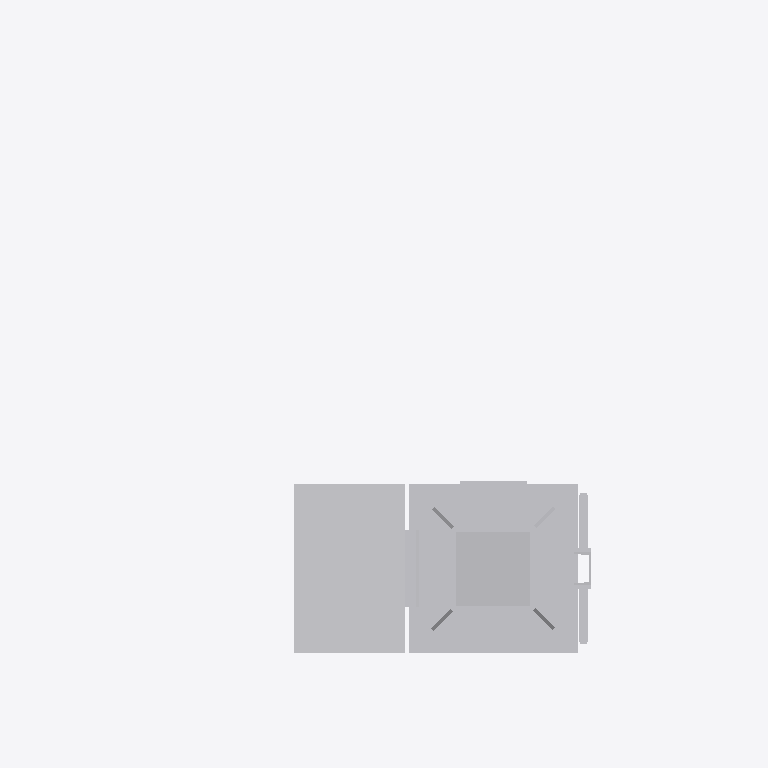
Plan cut of the same IFC building model at storey 'Ebene 1' (level 0.00 m, cut at 1.40 m), seen from above with north up, elements coloured by IFC class: 1 other element (light grey). Cut surfaces are drawn darker.
Extent 2.1 m × 1.6 m × 6.5 m (x, y, z). Storeys (1): Ebene 1 at 0.00 m. Elements (1): 1 IfcBuildingElementProxy.

HEADER;
FILE_DESCRIPTION(('ViewDefinition [ReferenceView_V1.1]'),'2;1');
FILE_NAME('','2022-09-20T14:24:18',(''),(''),'The EXPRESS Data Manager Version 5.02.0100.07 : ','20211019_1515(x64) - Exporter 20.2.60.15 - Defau','');
FILE_SCHEMA(('IFC4'));
ENDSEC;
DATA;
#107=IFCPROJECT('2ebEHWmPTB3PRCeh1gzkYp',#42,'',$,$,'','',(#98),#93);
#26433=IFCSITE('2ebEHWmPTB3PRCeh1gzkYn',#42,'Default',$,$,#26430,$,$,.ELEMENT.,(42,24,53,508911),(-71,-15,-29,-58837),0.0,$,$);
#122=IFCBUILDING('2ebEHWmPTB3PRCeh1gzkYo',#42,'',$,$,#33,$,'',.ELEMENT.,$,$,$);
#135=IFCBUILDINGSTOREY('2ebEHWmPTB3PRCeh2L2H7C',#42,'Ebene 1',$,'Ebene:Ebene 1',#133,$,'Ebene 1',.ELEMENT.,0.0);
#26297=IFCBUILDINGELEMENTPROXY('3OG7$0gZTBluLXPyTR325G',#42,'S 8000.5.7-9_M4100-A1000-Zu-HS-R_LOD400-500:S 8000.5.7-9_M4100-A1000-Zu-HS-R_LOD400-500:3347',$,'S 8000.5.7-9_M4100-A1000-Zu-HS-R_LOD400-500:S 8000.5.7-9_M4100-A1000-Zu-HS-R_LOD400-500',#26295,#26289,'3347',$);
ENDSEC;
